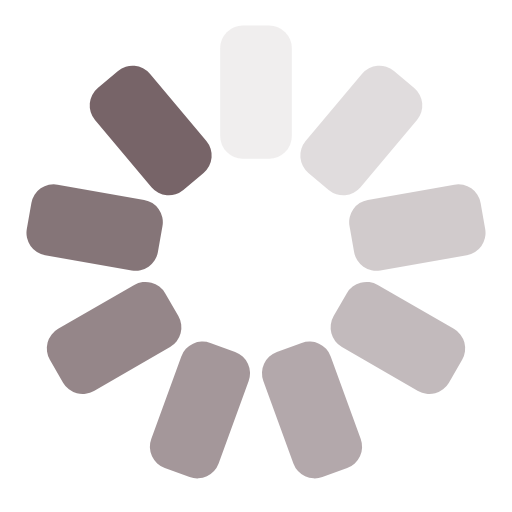
t = 0.00 s
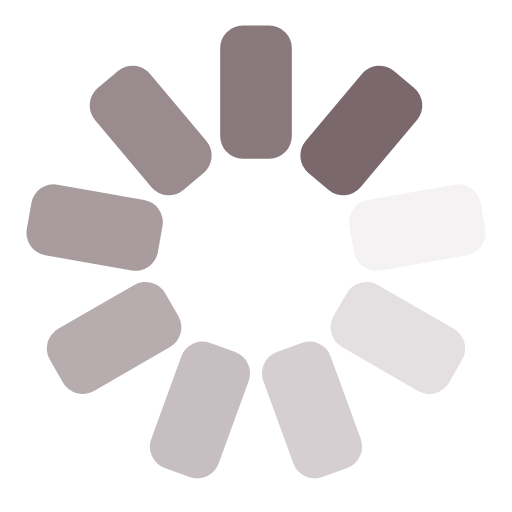
t = 0.25 s
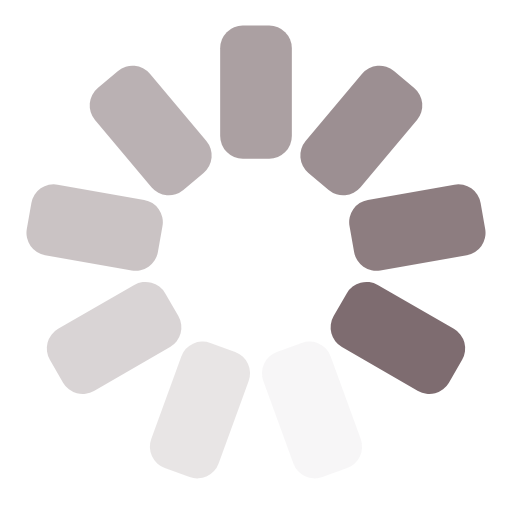
t = 0.50 s
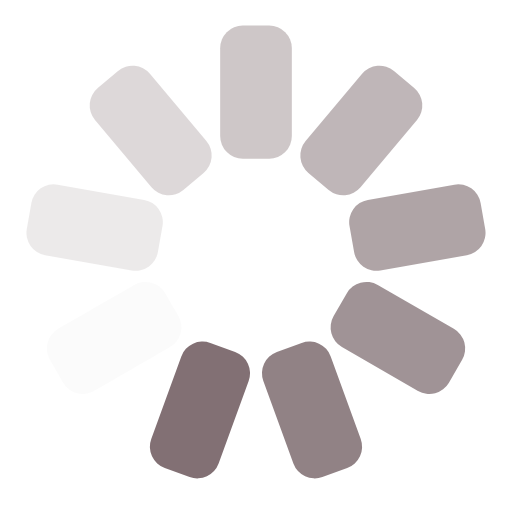
t = 0.75 s

The animated SVG that drew these frames (rendered in a browser with its animation timeline set to each time). Animation: 9 SMIL elements (animate=9); one cycle of 1.00 s, repeats indefinitely.

<svg xmlns="http://www.w3.org/2000/svg" viewBox="0 0 100 100" preserveAspectRatio="xMidYMid" width="200" height="200" style="shape-rendering: auto; display: block; background: rgb(255, 255, 255);" xmlns:xlink="http://www.w3.org/1999/xlink"><g><g transform="rotate(0 50 50)">
  <rect fill="#776468" height="26" width="14" ry="4.42" rx="4.42" y="5" x="43">
    <animate repeatCount="indefinite" begin="-0.8888888888888888s" dur="1s" keyTimes="0;1" values="1;0" attributeName="opacity"></animate>
  </rect>
</g><g transform="rotate(40 50 50)">
  <rect fill="#776468" height="26" width="14" ry="4.42" rx="4.42" y="5" x="43">
    <animate repeatCount="indefinite" begin="-0.7777777777777778s" dur="1s" keyTimes="0;1" values="1;0" attributeName="opacity"></animate>
  </rect>
</g><g transform="rotate(80 50 50)">
  <rect fill="#776468" height="26" width="14" ry="4.42" rx="4.42" y="5" x="43">
    <animate repeatCount="indefinite" begin="-0.6666666666666666s" dur="1s" keyTimes="0;1" values="1;0" attributeName="opacity"></animate>
  </rect>
</g><g transform="rotate(120 50 50)">
  <rect fill="#776468" height="26" width="14" ry="4.42" rx="4.42" y="5" x="43">
    <animate repeatCount="indefinite" begin="-0.5555555555555556s" dur="1s" keyTimes="0;1" values="1;0" attributeName="opacity"></animate>
  </rect>
</g><g transform="rotate(160 50 50)">
  <rect fill="#776468" height="26" width="14" ry="4.42" rx="4.42" y="5" x="43">
    <animate repeatCount="indefinite" begin="-0.4444444444444444s" dur="1s" keyTimes="0;1" values="1;0" attributeName="opacity"></animate>
  </rect>
</g><g transform="rotate(200 50 50)">
  <rect fill="#776468" height="26" width="14" ry="4.42" rx="4.42" y="5" x="43">
    <animate repeatCount="indefinite" begin="-0.3333333333333333s" dur="1s" keyTimes="0;1" values="1;0" attributeName="opacity"></animate>
  </rect>
</g><g transform="rotate(240 50 50)">
  <rect fill="#776468" height="26" width="14" ry="4.42" rx="4.42" y="5" x="43">
    <animate repeatCount="indefinite" begin="-0.2222222222222222s" dur="1s" keyTimes="0;1" values="1;0" attributeName="opacity"></animate>
  </rect>
</g><g transform="rotate(280 50 50)">
  <rect fill="#776468" height="26" width="14" ry="4.42" rx="4.42" y="5" x="43">
    <animate repeatCount="indefinite" begin="-0.1111111111111111s" dur="1s" keyTimes="0;1" values="1;0" attributeName="opacity"></animate>
  </rect>
</g><g transform="rotate(320 50 50)">
  <rect fill="#776468" height="26" width="14" ry="4.42" rx="4.42" y="5" x="43">
    <animate repeatCount="indefinite" begin="0s" dur="1s" keyTimes="0;1" values="1;0" attributeName="opacity"></animate>
  </rect>
</g><g></g></g><!-- [ldio] generated by https://loading.io --></svg>
